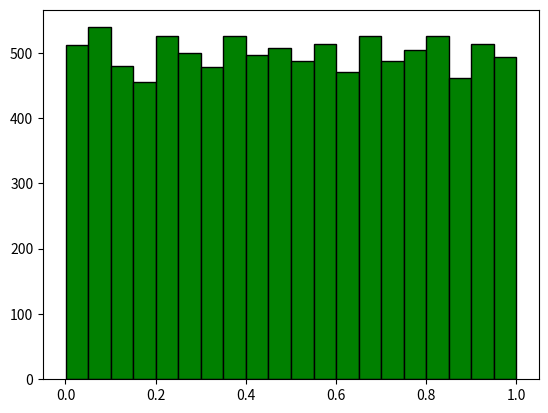

Recreate this plot in Python. (Note: this script raises an exception after producing the figure.)
# -*- coding: utf8 -*-
import numpy as np
import matplotlib.pyplot as plt


def main():
    p = np.random.rand(10000)
    # bins: 等分为20份
    # color: 填充的颜色
    # edgecolor: 边界线的颜色【b: 蓝色 g: 绿色 r: 红色 c: 青色 m: 品红 y: 黄色k: 黑色 w: 白色】
    plt.hist(p, bins=20, color='g', edgecolor='k')
    plt.savefig(fname='img/test2_1.png')
    plt.show()

    # ignore pep8
    N = 10000
    times = 100
    z = np.zeros(N)
    for i in range(times):
        z += np.random.randn(N)

    z /= times
    plt.hist(z, bins=20, color='m', edgecolor='k')
    plt.savefig(fname='img/test2_2.png')
    plt.show()


if __name__ == '__main__':
    main()
